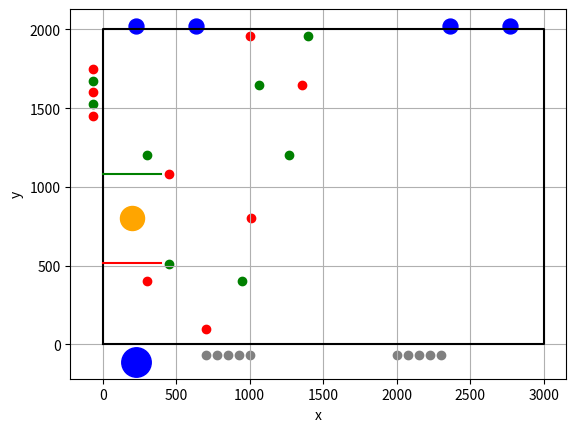
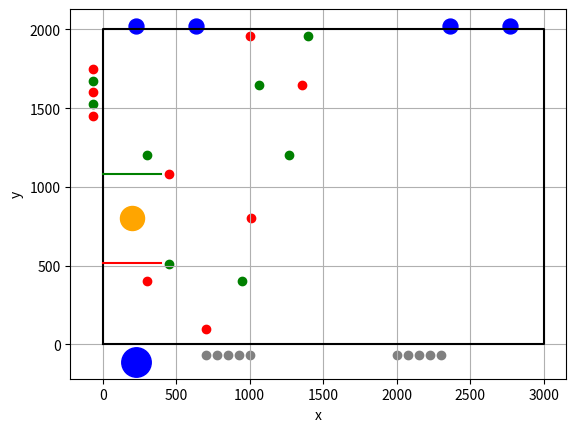
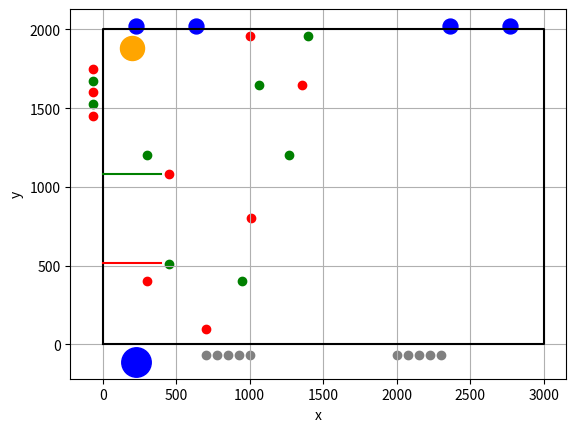
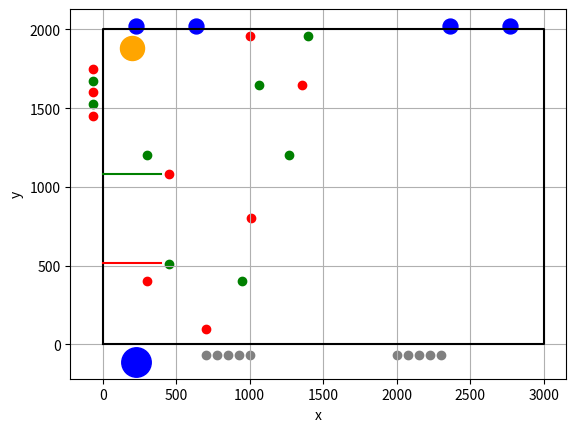
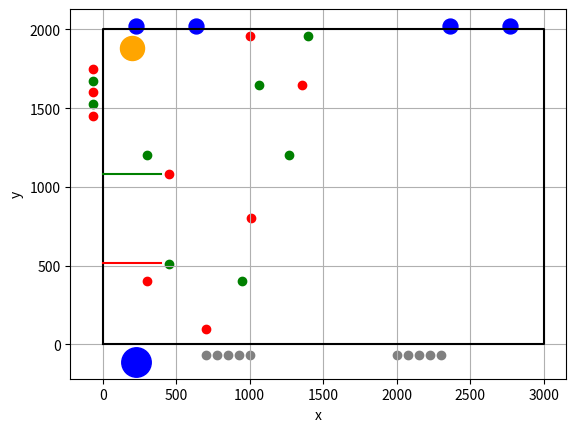
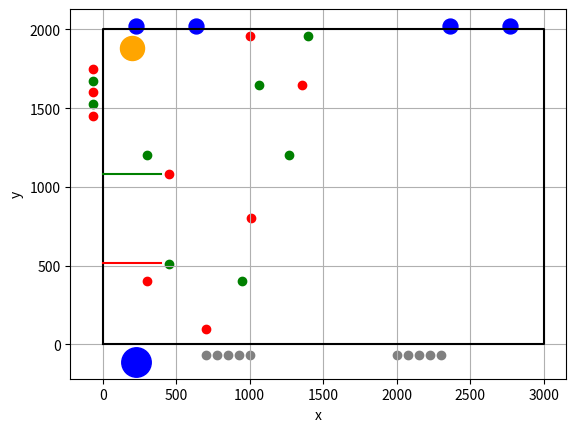
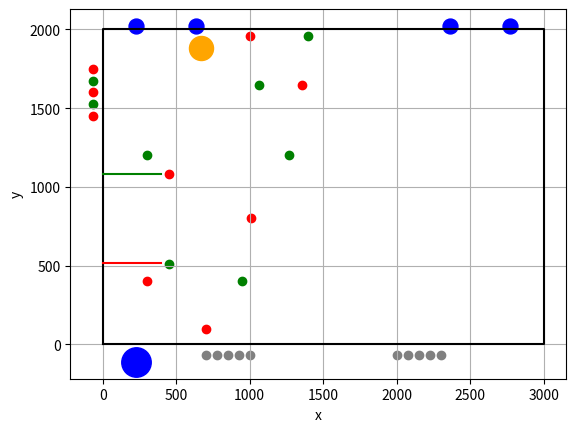
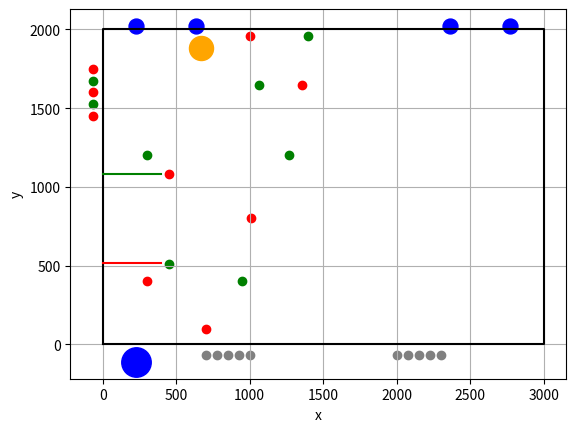
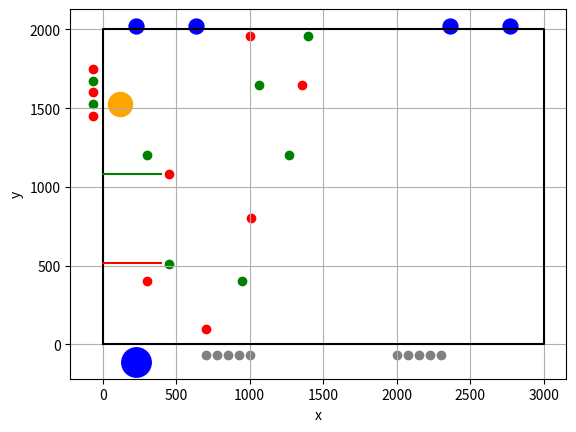
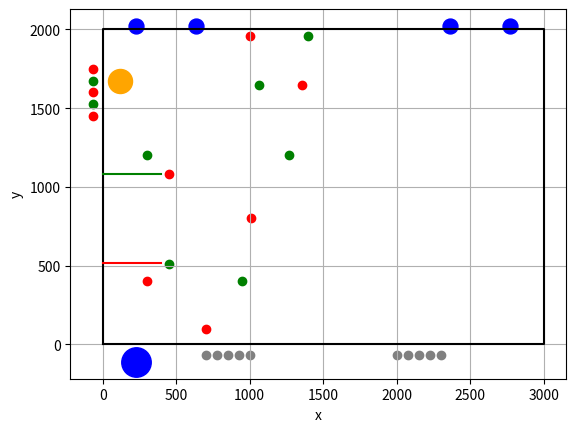
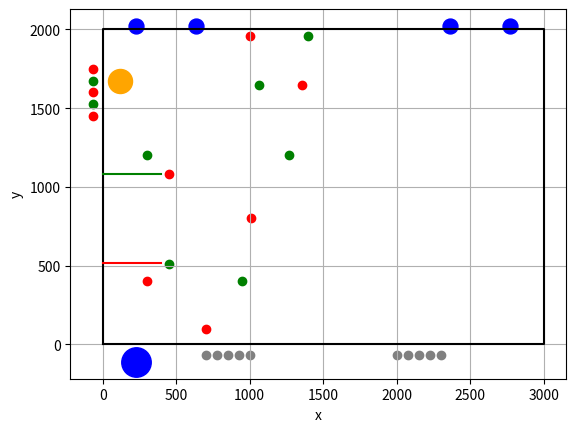
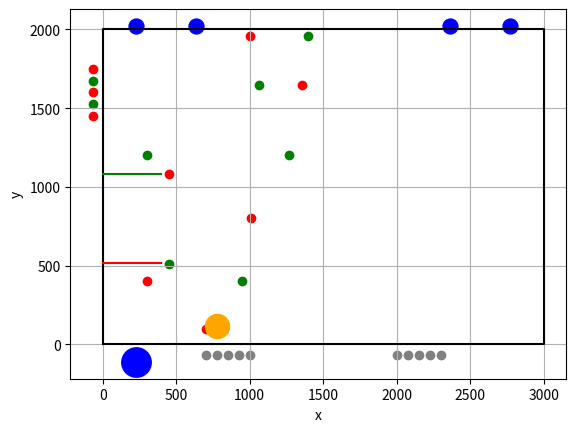
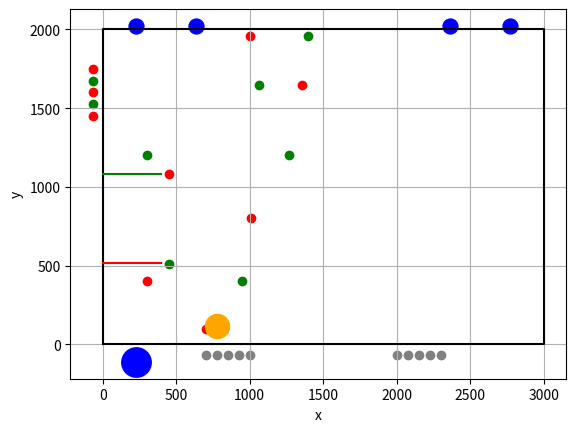
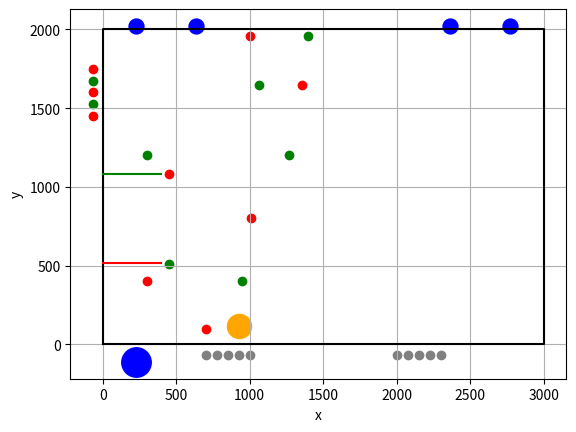
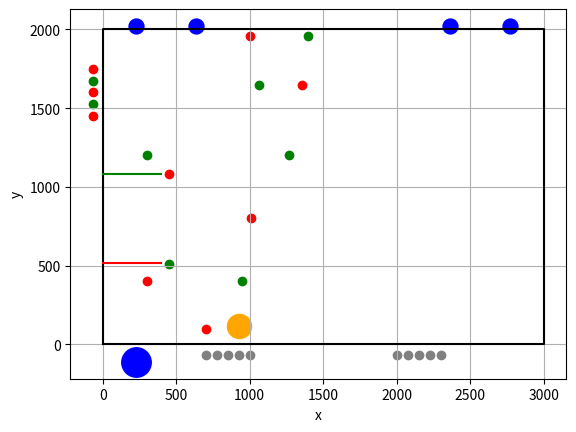
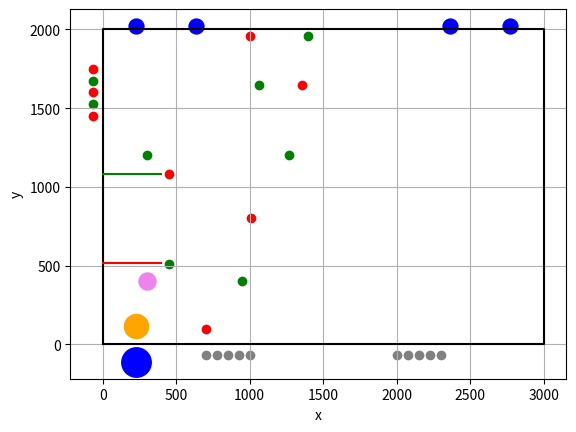

Python code for these plots, in order:
import numpy as np
import matplotlib.pyplot as plt

##Bouées

###############################################################################

# 1 point par bouée valide dans le port 
# 1 point supplémentaire par bouée valide sur la ligne de chenal de la même couleur 
# 2 points par paires de bouées valides sur les lignes de chenaux d’un même port. Une paire valide est composée d’une bouée verte et d’une bouée rouge 

##Manches à air

###############################################################################

#5 points si une seule manche à air est relevée à la fin du match 
# 15 points si les deux manches à air sont relevées en fin de match 




###############################################################################
##piste
###############################################################################


x_size = (0,3000,3000,0,0)
y_size = (0,0,2000,2000,0)


##Port
port_vert_g = ((0,1085), 
             (400,1085))
x_vert_g = []
y_vert_g = []
for i in range (len(port_vert_g)):
        x_vert_g.append(port_vert_g[i][0])
        y_vert_g.append(port_vert_g[i][1])
        
port_rouge_g = ((0,515), 
             (400,515))
x_rouge_g = []
y_rouge_g = []
for i in range (len(port_vert_g)):
        x_rouge_g.append(port_rouge_g[i][0])
        y_rouge_g.append(port_rouge_g[i][1])
        
##phare
x_coord_phare_g = [225]
y_coord_phare_g = [-111]  
   
##bouées
coord_bouées_g = (
                #int
                (300,400,'r'),
                (300,1200,'g'),
                (450,510,'g'),
                (450,1080,'r'),
                (700,100,'r'),
                (950,400,'g'), 
                (1010,800,'r'),
                (1270,1200,'g'),
                (1005,1955,'r'),
                (1065,1650,'g'), 
                (1355,1650,'r'),
                (1395,1955,'g'),
        
                #ext
                (-67,1450,'r'),
                (-67,1525,'g'),
                (-67,1600,'r'), 
                (-67,1675,'g'),
                (-67,1750,'r'))

coord_bouées_d = (
                #int
                (1730,1200,'r'),
                (2000,800,'g'),
                (2050,400,'r'),
                (2330,100,'g'),
                (2550,510,'r'),
                (2550,1080,'g'), 
                (2700,400,'g'),
                (2700,1200,'r'),
                (1605,1955,'r'),
                (1665,1650,'g'), 
                (1935,1650,'r'),
                (1995,1955,'g'),
                #ext
                (3067,1450,'g'),
                (3067,1525,'r'),
                (3067,1600,'g'), 
                (3067,1675,'r'),
                (3067,1750,'g'))

## place les bouées selon leur couleur
x_red_g = []
y_red_g = []
x_green_g = []
y_green_g = []
x_red_d = []
y_red_d = []
x_green_d = []
y_green_d = []
for i in range (len(coord_bouées_g)):
    if coord_bouées_g[i][2] == 'r':
        x_red_g.append(coord_bouées_g[i][0])
        y_red_g.append(coord_bouées_g[i][1])
    else:
        x_green_g.append(coord_bouées_g[i][0])
        y_green_g.append(coord_bouées_g[i][1]) 
        
for i in range (len(coord_bouées_d)):       
    if coord_bouées_d[i][2] == 'r':
        x_red_d.append(coord_bouées_d[i][0])
        y_red_d.append(coord_bouées_d[i][1])
    else:
        x_green_d.append(coord_bouées_d[i][0])
        y_green_d.append(coord_bouées_d[i][1]) 
        
##bouées
coord_eceuil_g = (
    #ext
    (700,-67),
    (775,-67),
    (850,-67), 
    (925,-67),
    (1000,-67))

coord_eceuil_d = (
    #ext
    (2000,-67),
    (2075,-67),
    (2150,-67), 
    (2225,-67),
    (2300,-67))

x_ec_g = []
y_ec_g = []
x_ec_d = []
y_ec_d = []
for i in range (len(coord_eceuil_g)):
        x_ec_g.append(coord_eceuil_g[i][0])
        y_ec_g.append(coord_eceuil_g[i][1])
        x_ec_d.append(coord_eceuil_d[i][0])
        y_ec_d.append(coord_eceuil_d[i][1])
        
##manches à air 
coord_manches = (
                #int
                (230,2022,'off','equipe_A'),
                (635,2022,'off','equipe_A'),
                (2365,2022,'off','equipe_B'),
                (2770,2022,'off','equipe_B')
                )

x_m = []
y_m = []
for i in range (len(coord_manches)):
    x_m.append(coord_manches[i][0])
    y_m.append(coord_manches[i][1])
    
#ensembles des points d'intérêts
taches = coord_bouées_g + coord_manches   
taches_coord = list(coord_bouées_g + coord_manches) 
    


###############################################################################
##robot
###############################################################################

r = 30 #[cm]
x_coord_robot = 200
y_coord_robot = 800
v_robot = 0.24 #[m/s]
G_robot = 90 #[deg]

bras_devant = np.array((0,0,0))
bras_derriere =  np.array((0,0,0))

###############################################################################
##fonction
###############################################################################



#Calcul la distance de tous les objectifs et sélectionne le plus proches
def proximite_robot(taches):
    mini = (10000,0)
    for i in range (len(taches_coord)):
        
        taches_coord_x = taches_coord[i][0]
        taches_coord_y = taches_coord[i][1]
        
        D = np.sqrt( (taches_coord_x - x_coord_robot)**2 + (taches_coord_y - y_coord_robot)**2 ) - 120
        
        if D <= mini[0]:
            mini = (D,i)
    j = mini[1]
    plt.scatter(taches_coord[j][0], taches_coord[j][1], color='violet', s= 150 )
    return mini, taches_coord[j][0], taches_coord[j][1]


#calcul le temps de trajet voir le pts de coordonnées Xfinal, Yfinal
def temps_trajet(T,Xfinal, Yfinal):
    D = np.sqrt( (Xfinal - x_coord_robot)**2 + (Yfinal - y_coord_robot)**2 ) - 120
    T += (D/(1000*v_robot))
    return T
    
    
#Simule le temps de rotation du robot 
def tourner(T,bras_devant, bras_derriere):
    temp = bras_devant
    bras_devant = bras_derriere
    bras_derriere = temp 
    return T+5, bras_devant, bras_derriere 



#Simule la prise d'une bouée
def prendre(T, x_coord_robot, y_coord_robot, bras_devant, bras_derriere ):
    if bras_devant[0]+bras_devant[1]+bras_devant[2] ==3:
        T, bras_devant, bras_derriere = tourner(T,bras_devant, bras_derriere)
        
    if bras_devant[1]==0:
        bras_devant[1] += 1
    else:
        if bras_devant[0]==0:
            bras_devant[0] += 1
        else:
            if bras_devant[2]==0:
                bras_devant[2] +=  1
                
    if bras_devant[0]+bras_devant[1]+bras_devant[2] + bras_derriere[0]+bras_derriere[1]+bras_derriere[2] ==6:
        T, x_coord_robot, y_coord_robot, bras_devant, bras_derriere = retour_pos_depart(T, x_coord_robot, y_coord_robot, bras_devant, bras_derriere )

    return T+5, x_coord_robot, y_coord_robot, bras_devant, bras_derriere



#Simule le temps de retour à la position de départ 
def retour_pos_depart(T, x_coord_robot, y_coord_robot, bras_devant, bras_derriere):
    D = np.sqrt( (200 - x_coord_robot)**2 + (800 - y_coord_robot)**2 )
    T_retour = (D/(1000*v_robot))
    if T + T_retour <= 100:
        print(T + T_retour,"dans les temps")
    else:
        print(T + T_retour,"pas arrivé dans les temps")
    return T + T_retour, 200, 800, np.array((0,0,0)), np.array((0,0,0))


# affiche la piste
def print_piste(x_coord_robot, y_coord_robot):
    ##piste
    plt.figure()
    plt.grid()
    plt.xlabel('x')
    plt.ylabel('y') 
    plt.plot(x_size, y_size, color='black')
    plt.plot(x_vert_g, y_vert_g, color='green')
    plt.plot(x_rouge_g, y_rouge_g, color='red')
    
    ##bouées
    plt.scatter(x_red_g, y_red_g, color='red')
    plt.scatter(x_green_g, y_green_g, color='green')
    
    ##ec
    plt.scatter(x_ec_g, y_ec_g, color='grey')
    plt.scatter(x_ec_d, y_ec_d, color='grey')
    ##manches à air
    plt.scatter(x_m, y_m, color='blue', s= 115 )
    ##phare
    plt.scatter(x_coord_phare_g, y_coord_phare_g, color='blue', s= 450)
    ##robot
    plt.scatter(x_coord_robot, y_coord_robot, color='orange', s= 300 )
    return



###############################################################################
##partie
###############################################################################

#etat initial
print_piste(x_coord_robot, y_coord_robot)
T = 0 #[s]



#manches à air gauches (15pts)
#orienté
T, bras_devant, bras_derriere = tourner(T,bras_devant, bras_derriere)
print_piste(x_coord_robot, y_coord_robot)
#avancé
T = temps_trajet(T,x_coord_robot, 1880)
x_coord_robot += 0
y_coord_robot = 1880
print_piste(x_coord_robot, y_coord_robot)
#levé bras hauteur max
T += 2
print_piste(x_coord_robot, y_coord_robot)
#orienté
T, bras_devant, bras_derriere = tourner(T,bras_devant, bras_derriere)
print_piste(x_coord_robot, y_coord_robot)
#bras hauteur min
T += 2
print_piste(x_coord_robot, y_coord_robot)
#recul
T = temps_trajet(T,670, y_coord_robot)
x_coord_robot = 670
y_coord_robot += 0
print_piste(x_coord_robot, y_coord_robot)
print(T, "temps manche à air")




#drapeau (auto)

#bouées échouées 
#orienté
T, bras_devant, bras_derriere = tourner(T,bras_devant, bras_derriere)
print_piste(x_coord_robot, y_coord_robot)
#avancé
T = temps_trajet(T, 120, 1525)
x_coord_robot = 120
y_coord_robot = 1525
print_piste(x_coord_robot, y_coord_robot)
#avancé
T = temps_trajet(T,x_coord_robot, 1675)
x_coord_robot += 0
y_coord_robot = 1675
print_piste(x_coord_robot, y_coord_robot)
#orienté
T, bras_devant, bras_derriere = tourner(T,bras_devant, bras_derriere)
print_piste(x_coord_robot, y_coord_robot)
#avancé
T = temps_trajet(T, 775, 120)
x_coord_robot = 775
y_coord_robot = 120
print_piste(x_coord_robot, y_coord_robot)
#orienté
T, bras_devant, bras_derriere = tourner(T,bras_devant, bras_derriere)
print_piste(x_coord_robot, y_coord_robot)
#avancé
T = temps_trajet(T, 925, 120)
x_coord_robot = 925
y_coord_robot = 120
print_piste(x_coord_robot, y_coord_robot)
print(T, "bouées échouées ")


#Phares (10pts)
#orienté
T, bras_devant, bras_derriere = tourner(T,bras_devant, bras_derriere)
print_piste(x_coord_robot, y_coord_robot)
#avancé
T = temps_trajet(T,225, 120)
x_coord_robot = 225
y_coord_robot = 120
print_piste(x_coord_robot, y_coord_robot)
print(T, "temps phare")


#objectif le plus proche
while T < 93:
    mini, taches_coord_x, taches_coord_y = proximite_robot(taches)
    D, j = mini
    taches_coord.pop(j)
    x_coord_robot = taches_coord_x
    y_coord_robot = taches_coord_y
    T += (D/(1000*v_robot))
    T, x_coord_robot, y_coord_robot, bras_devant, bras_derriere = prendre(T, x_coord_robot, y_coord_robot, bras_devant, bras_derriere)
    print("bras_devant", bras_devant)
    print("bras_derriere", bras_derriere)
    print_piste(x_coord_robot, y_coord_robot)
    
    
T, x_coord_robot, y_coord_robot, bras_devant, bras_derriere = retour_pos_depart(T, x_coord_robot, y_coord_robot, bras_devant, bras_derriere )
print_piste(x_coord_robot, y_coord_robot)   
print(T)
plt.savefig('pist')